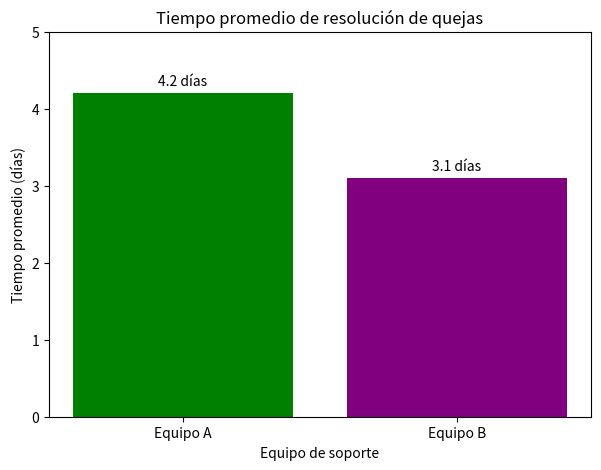

This figure's Python source:
import matplotlib.pyplot as plt

equipos = ["Equipo A", "Equipo B"]
tiempos = [4.2, 3.1]

plt.figure(figsize=(7, 5))

plt.bar(equipos, tiempos, color=["green", "purple"])

plt.title("Tiempo promedio de resolución de quejas")
plt.xlabel("Equipo de soporte")
plt.ylabel("Tiempo promedio (días)")

for i, valor in enumerate(tiempos):
    plt.text(i, valor + 0.1, f"{valor} días", ha="center")

plt.ylim(0, 5)

plt.show()
